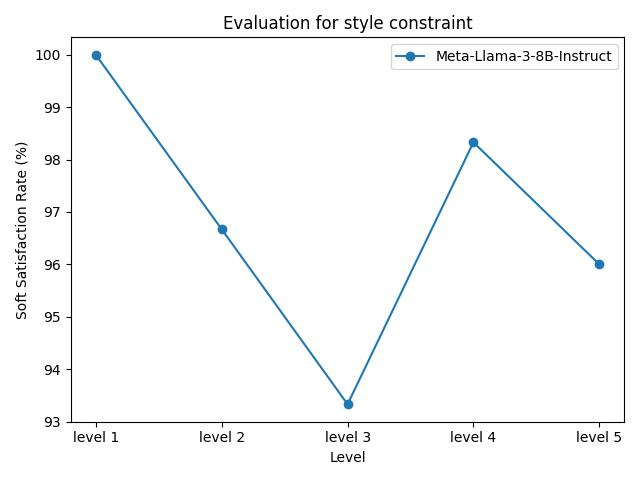

The table this chart was drawn from, first rows:
model_name, level 1, level 2, level 3, level 4, level 5
Meta-Llama-3-8B-Instruct, 100.00%, 96.67%, 93.33%, 98.33%, 96.00%
